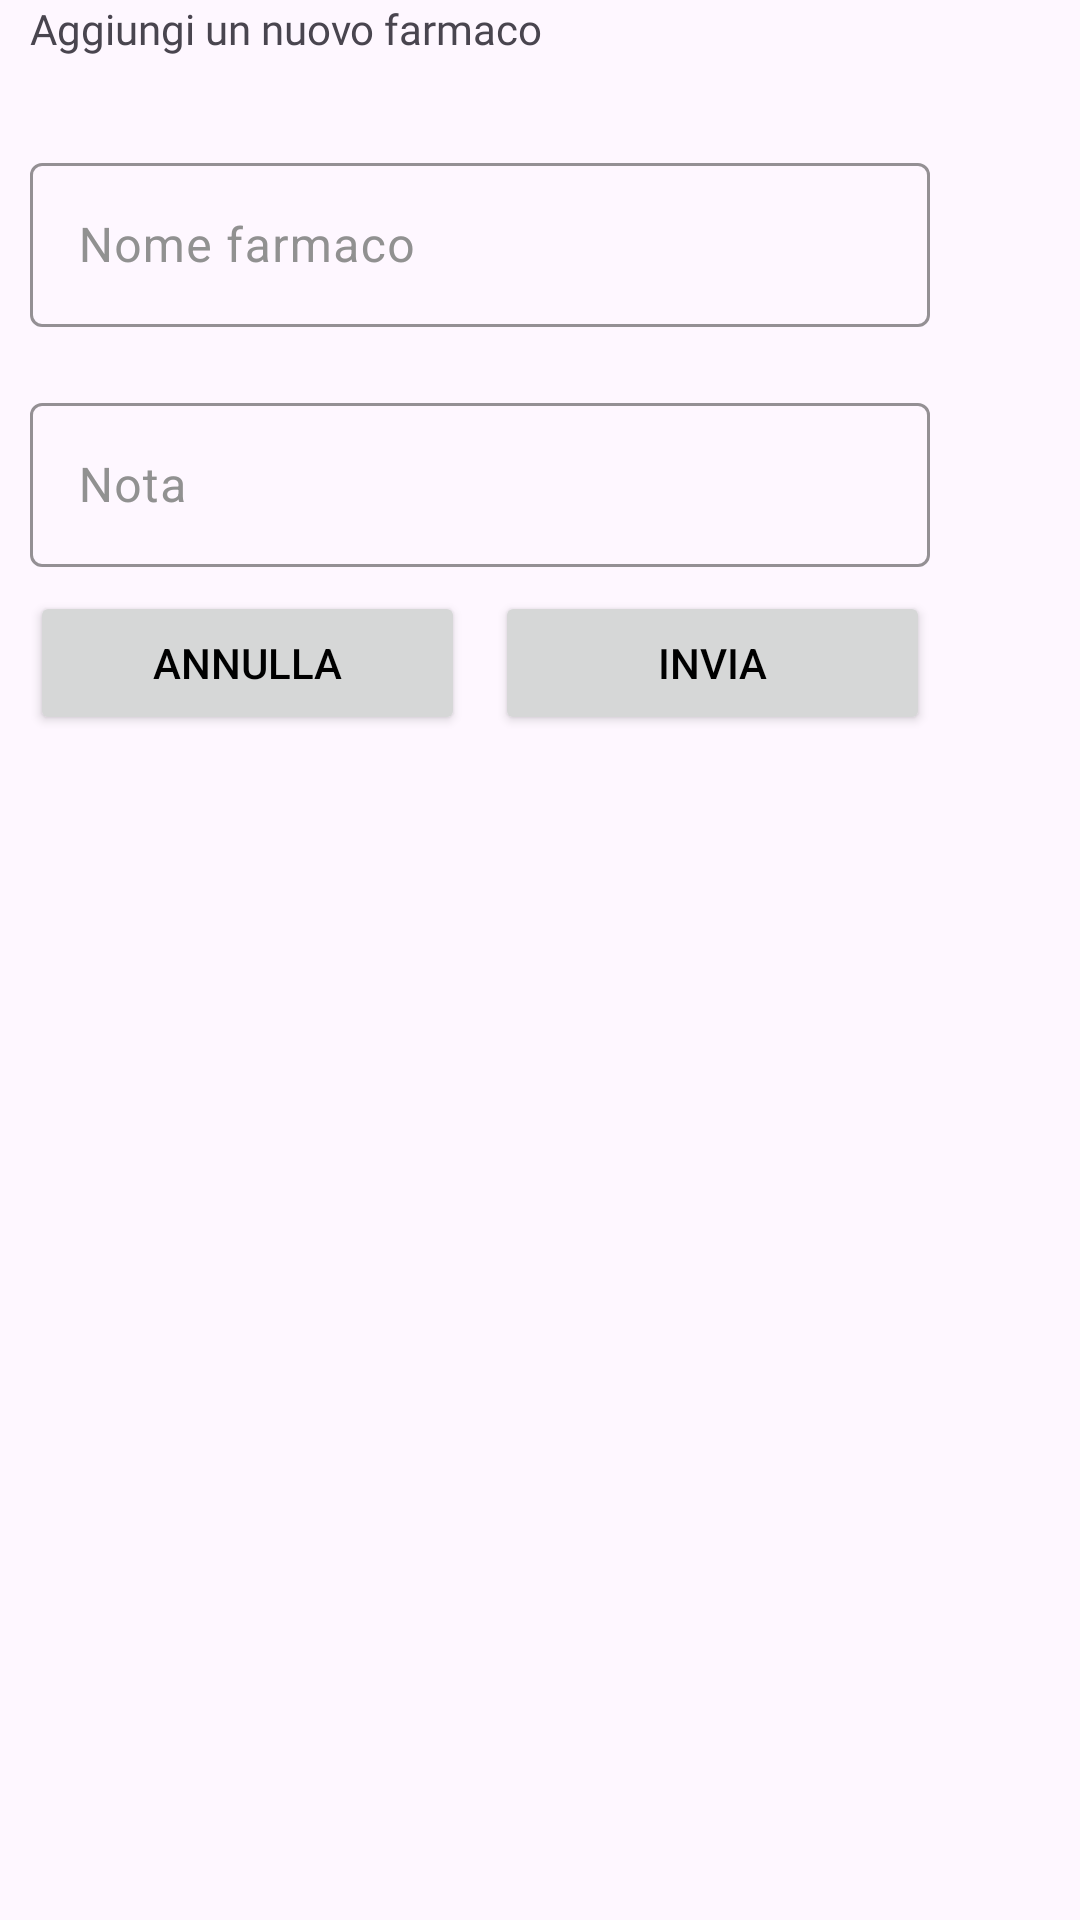

Produce the Android XML layout that renders to this screen, including the resource entries it uses.
<!-- AndroidManifest.xml: application theme Theme.AsilApp -->
<!-- res/layout/add_drugs_fragment.xml -->
<?xml version="1.0" encoding="utf-8"?>
<LinearLayout xmlns:android="http://schemas.android.com/apk/res/android"
    xmlns:app="http://schemas.android.com/apk/res-auto"
    xmlns:tools="http://schemas.android.com/tools"
    android:layout_width="match_parent"
    android:orientation="vertical"
    android:layout_height="match_parent">


    <TextView
        android:id="@+id/addDrugTitlte"
        android:layout_marginLeft="10dp"
        android:layout_width="@dimen/widthEditDoctorNotes"
        android:layout_height="wrap_content"
        android:layout_marginBottom="10dp"
        android:fontFamily="@font/titillium_web_bold"
        android:text="@string/addDrugTitle" />


    <com.google.android.material.textfield.TextInputLayout
        android:id="@+id/nameAddDrugLayout"
        android:layout_width="@dimen/inputTextWidth"
        android:layout_height="@dimen/inpuTextHeight"
        android:layout_marginTop="@dimen/marginBetweenInputs"
        android:layout_marginLeft="10dp"
        android:hint="@string/nameAddDrugPlaceholder"
        app:boxStrokeColor="@color/appMainColor"
        app:counterTextColor="@color/appMainColor"
        app:helperTextTextColor="@color/appMainColor"
        app:hintTextColor="@color/appMainColor"
        android:textColorHint="@color/textPlaceholderColor"
        app:placeholderTextColor="@color/appMainColor"
        app:prefixTextColor="@color/appMainColor"
        app:suffixTextColor="@color/appMainColor">

        <com.google.android.material.textfield.TextInputEditText
            android:id="@+id/nameAddDrugInput"
            android:layout_width="match_parent"
            android:maxLength="20"
            android:layout_height="match_parent"
            android:inputType="text"
            android:textColor="@color/textColor"
            android:textColorHighlight="@color/appMainColor"
            android:textColorLink="@color/appMainColor" />
    </com.google.android.material.textfield.TextInputLayout>



    <com.google.android.material.textfield.TextInputLayout
        android:id="@+id/noteAddDrugLayout"
        android:layout_width="@dimen/inputTextWidth"
        android:layout_height="@dimen/inpuTextHeight"
        android:layout_marginTop="@dimen/marginBetweenInputs"
        android:layout_marginLeft="10dp"
        android:hint="@string/noteAddDrugPlaceholder"
        app:boxStrokeColor="@color/appMainColor"
        app:counterTextColor="@color/appMainColor"
        app:helperTextTextColor="@color/appMainColor"
        app:hintTextColor="@color/appMainColor"
        android:textColorHint="@color/textPlaceholderColor"
        app:placeholderTextColor="@color/appMainColor"
        app:prefixTextColor="@color/appMainColor"
        app:suffixTextColor="@color/appMainColor">

        <com.google.android.material.textfield.TextInputEditText
            android:id="@+id/noteAddDrugInput"
            android:layout_width="match_parent"
            android:maxLength="100"
            android:layout_height="match_parent"
            android:inputType="text"
            android:textColor="@color/textColor"
            android:textColorHighlight="@color/appMainColor"
            android:textColorLink="@color/appMainColor" />
    </com.google.android.material.textfield.TextInputLayout>



    <LinearLayout
        android:layout_width="@dimen/widthEditDoctorNotes"
        android:layout_height="match_parent"
        android:layout_marginRight="10dp"
        android:layout_marginLeft="10dp"
        android:orientation="horizontal">

        <Button
            android:id="@+id/addDrugButtonCancel"
            android:layout_width="88dp"
            android:layout_height="wrap_content"
            android:layout_marginRight="10dp"
            android:layout_marginTop="8dp"
            android:layout_weight="1"
            android:textColor="@color/black"
            android:backgroundTint="@color/colorDialogButton"
            android:text="@string/cancel" />

        <Button
            android:id="@+id/addDrugButtonSend"
            android:layout_width="88dp"
            android:layout_height="wrap_content"
            android:layout_marginTop="8dp"
            android:layout_weight="1"
            android:textColor="@color/black"
            android:backgroundTint="@color/colorDialogButton"
            android:text="@string/send" />

    </LinearLayout>
</LinearLayout>
<!-- resources referenced by this layout -->
<resources>
  <color name="appMainColor">#2f6dd5</color>
  <color name="black">#FF000000</color>
  <color name="colorDialogButton">#D6D7D7</color>
  <color name="textColor">#1B1B1B</color>
  <color name="textPlaceholderColor">#919191</color>
  <dimen name="inpuTextHeight">60dp</dimen>
  <dimen name="inputTextWidth">300dp</dimen>
  <dimen name="marginBetweenInputs">20dp</dimen>
  <dimen name="widthEditDoctorNotes">300dp</dimen>
  <string name="addDrugTitle">Aggiungi un nuovo farmaco</string>
  <string name="cancel">Annulla</string>
  <string name="nameAddDrugPlaceholder">Nome farmaco</string>
  <string name="noteAddDrugPlaceholder">Nota</string>
  <string name="send">Invia</string>
  <style name="Theme.AsilApp" parent="Base.Theme.AsilApp" />
  <style name="Base.Theme.AsilApp" parent="Theme.Material3.DayNight.NoActionBar">
          <item name="colorAccent">@color/colorAccent</item>
      </style>
  <color name="colorAccent">@color/black</color>
</resources>
